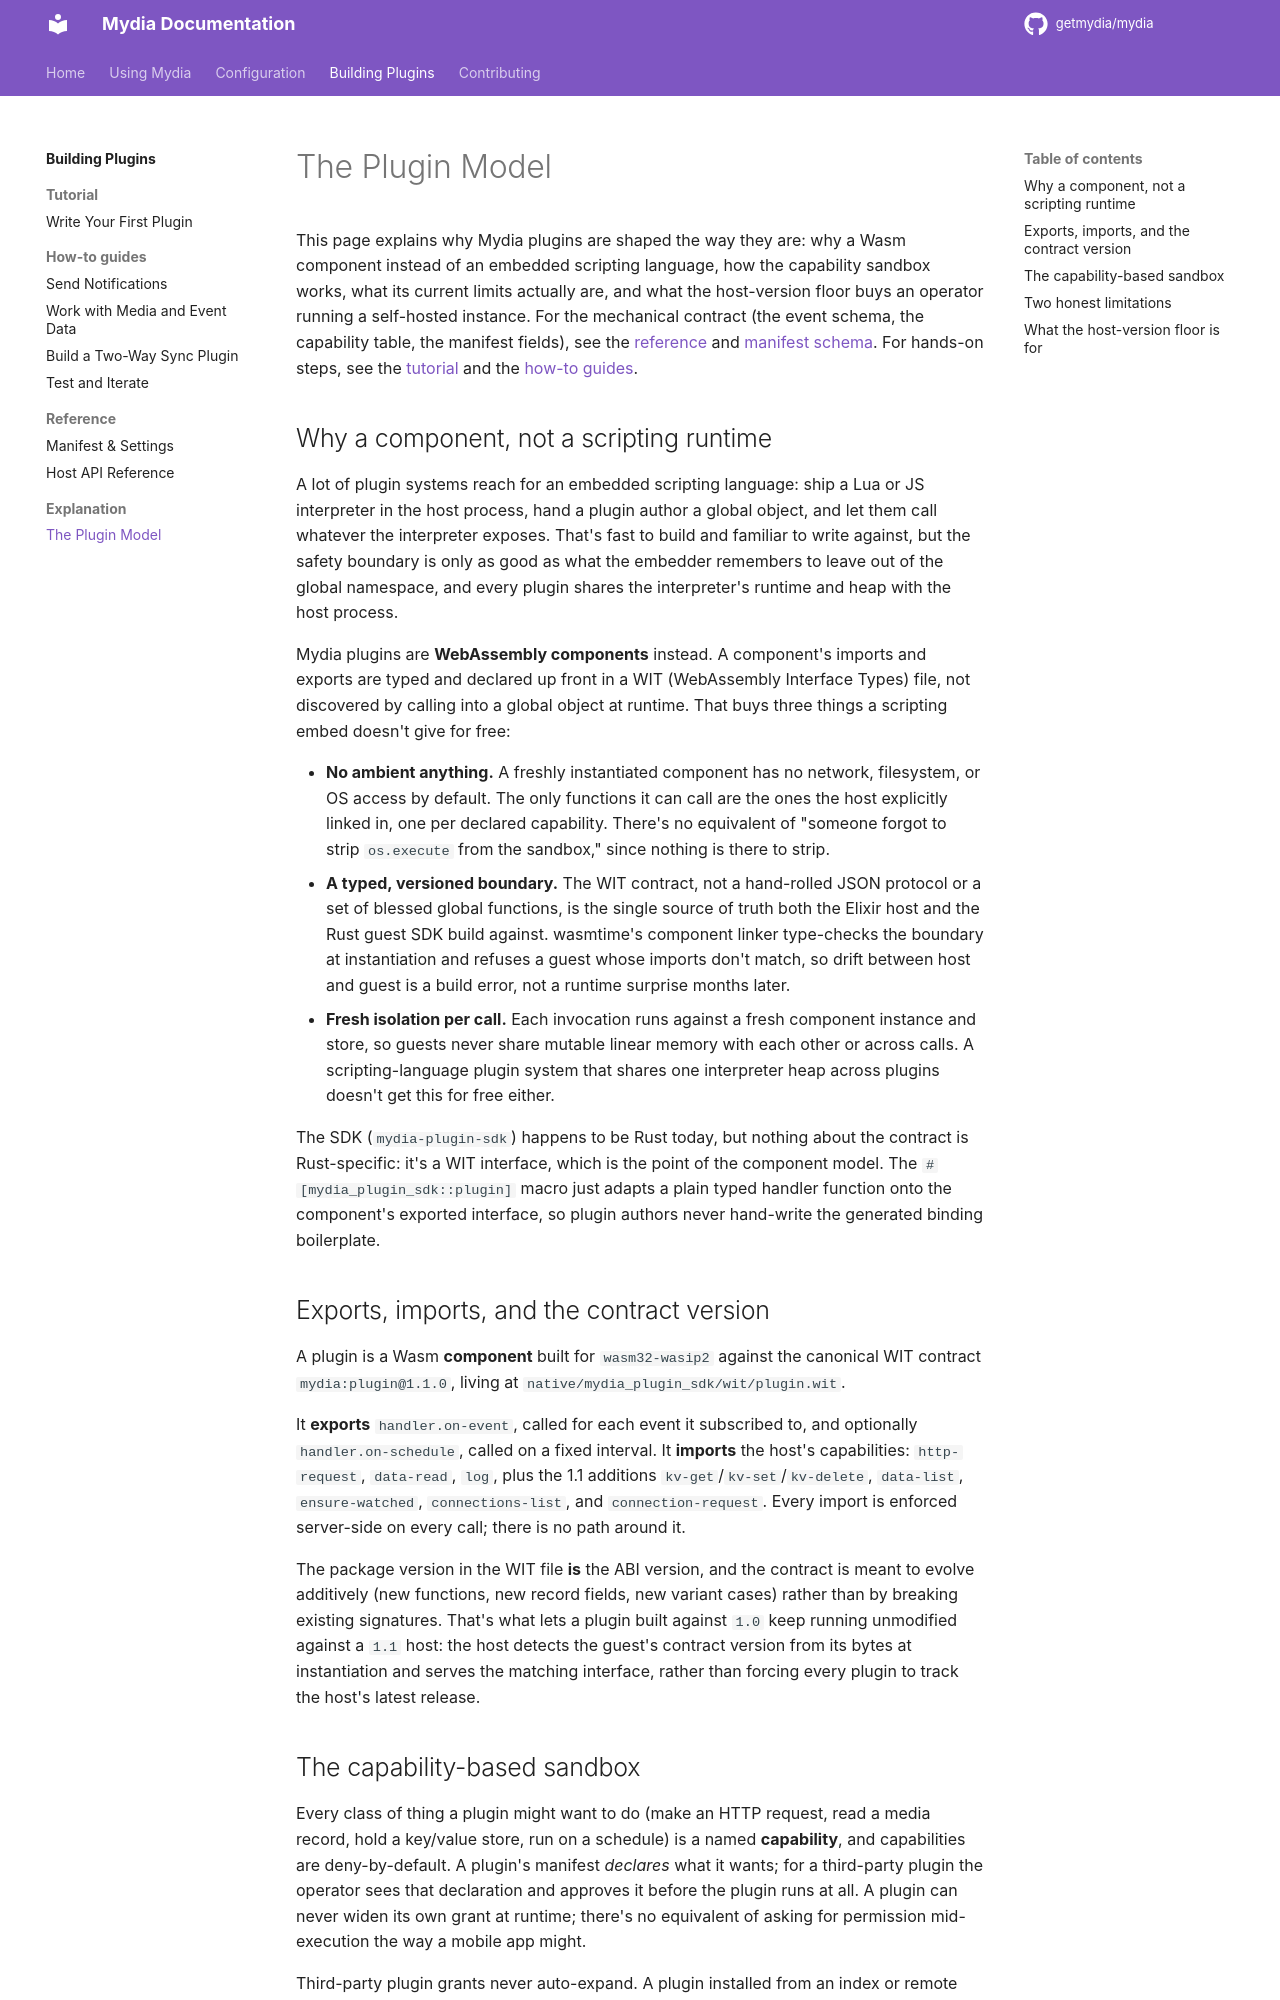

repository: getmydia/mydia · page: 0.15.0/plugins/explanation/plugin-model/index.html · generator: mkdocs

# The Plugin Model

This page explains why Mydia plugins are shaped the way they are: why a Wasm
component instead of an embedded scripting language, how the capability
sandbox works, what its current limits actually are, who gets trusted
and why, and what the host-version floor buys an operator running a self-hosted instance. For the
mechanical contract (the event schema, the capability table, the manifest
fields), see the [events](../reference/events.md),
[capabilities](../reference/capabilities.md),
[host functions](../reference/host-functions.md) and
[guest exports](../reference/guest-exports.md) references and the
[manifest schema](../reference/manifest.md). For hands-on steps, see the
[tutorial](../tutorial/write-your-first-plugin.md) and the
[how-to guides](../how-to/notifications.md).

## Why a component, not a scripting runtime

A lot of plugin systems reach for an embedded scripting language: ship a Lua
or JS interpreter in the host process, hand a plugin author a global object,
and let them call whatever the interpreter exposes. That's fast to build and
familiar to write against, but the safety boundary is only as good as what the
embedder remembers to leave out of the global namespace, and every plugin
shares the interpreter's runtime and heap with the host process.

Mydia plugins are **WebAssembly components** instead. A component's imports
and exports are typed and declared up front in a WIT (WebAssembly Interface
Types) file, not discovered by calling into a global object at runtime. That
buys three things a scripting embed doesn't give for free:

- **No ambient anything.** A freshly instantiated component has no network,
  filesystem, or OS access by default. The only functions it can call are the
  ones the host explicitly linked in, one per declared capability. There's no
  equivalent of "someone forgot to strip `os.execute` from the sandbox," since
  nothing is there to strip.
- **A typed, versioned boundary.** The WIT contract, not a hand-rolled JSON
  protocol or a set of blessed global functions, is the single source of
  truth both the Elixir host and the Rust guest SDK build against. wasmtime's
  component linker type-checks the boundary at instantiation and refuses a
  guest whose imports don't match, so drift between host and guest is a build
  error, not a runtime surprise months later.
- **Fresh isolation per call.** Each invocation runs against a fresh component
  instance and store, so guests never share mutable linear memory with each
  other or across calls. A scripting-language plugin system that shares one
  interpreter heap across plugins doesn't get this for free either.

The SDK (`mydia-plugin-sdk`) happens to be Rust today, but nothing
about the contract is Rust-specific: it's a WIT interface, which is the point
of the component model. The `#[mydia_plugin_sdk::plugin]` macro just adapts a
plain typed handler function onto the component's exported interface, so plugin
authors never hand-write the generated binding boilerplate.

## Exports, imports, and the contract version

A plugin is a Wasm **component** built for `wasm32-wasip2` against the
canonical WIT contract `mydia:plugin@1.8.0`, living at
`native/mydia_plugin_sdk/wit/plugin.wit`.

It **exports** handlers the host calls (events, schedules, the setup wizard,
health checks, pages, shelves) and **imports** the host's capabilities (HTTP,
data reads, the key-value store, watch-state writes, and so on). The SDK macro
generates the exports, and one a plugin does not implement returns an error.
Every import is enforced server-side on every call; there is no path around it.
Which function arrived in which contract version is listed in
[Contract versions](../reference/host-functions.md#contract-versions).

The package version in the WIT file **is** the ABI version, and the contract
is meant to evolve additively (new functions, new record fields, new variant
cases) rather than by breaking existing signatures. That's what lets a plugin
built against `1.0` keep running unmodified against a `1.8` host: the host
detects the guest's contract version from its bytes at instantiation and
serves the matching interface, rather than forcing every plugin to track the
host's latest release.

## What the host owns and what a plugin owns

Every plugin, bundled or third-party, follows one rule: **the host owns the
nouns other features need to see, and the plugin owns the behaviour specific to
the remote system.**

Two questions place any piece of a design:

- *Would the admin UI, a user's profile page, another feature, or a different
  plugin ever need to read or show this?* If so, it is a host noun. The plugin
  reads and writes it through contract functions, and the host stores it.
- *Does it change when the remote service changes its API?* If so, it belongs
  to the plugin.

**Host nouns** are watch state, favorites, which Mydia user is linked to which
remote account, per-user connections and their tokens, operator settings and
secrets, plugin instances, sync-run history, health status, schedules, egress
policy, and shelves. For a shelf, the list, its staleness and its dismissals are
the host's; choosing the titles is the plugin's. The host also renders every
screen. A plugin describes setup steps declaratively and ships no UI code of
its own.

**Plugin behaviour** is the protocol: auth handshakes, server discovery and
endpoint probing, pagination, parsing remote IDs, crawling the remote library
to build mappings, and the reconcile loop that decides what to pull and push.
The plugin's working state (checkpoints, cursors, mapping caches) lives in its
own store and is opaque to the host.

The same thinking shapes the write functions. Marking something watched is
idempotent, so a plugin can replay a sync after a crash and land in the same
place. Favoriting is additive only: no host function removes a favorite, so a
deletion on a remote list can never strip curation the user did in Mydia.

Three consequences follow:

- **A plugin never keeps the only copy of a host noun.** Storing account links
  or sync history in KV because the contract lacks a function for it is a
  violation. Add the noun to the host instead.
- **New host nouns are generic.** A noun is named for the concept ("account
  link", "sync run"), never for the service ("Plex profile"), and needs a
  plausible second consumer before it enters the contract.
- **Shared engines are optional helpers.** A Rust crate that packages
  reconciliation or polling logic is welcome, but the contract must never
  require it. A plugin written in another language, or one that needs a
  different loop, still gets every host noun.

A plugin can run as several **instances**, one per configured server or
account, when its manifest sets `multi_instance`. Each instance has its own
settings, store, account links, schedule and sync history, and the plugin
learns which instance it is serving from `instance_id` in its injected config.

The rule sits between two common designs. Typed-slot systems (Terraform
providers, Kodi PVR add-ons, Grafana data sources) keep the engine in the host
and leave the plugin a thin adapter. That duplicates nothing, but the engine
can never leave core and plugins cannot do what the slot did not anticipate.
Fully self-contained systems (Jellyfin's Trakt plugin, Obsidian, WordPress)
hand the plugin everything, including UI and storage. That gives authors full
freedom, but the host cannot explain what a plugin did and every plugin invents
its own UX. Home Assistant's integrations are the closest model to Mydia's:
self-contained code that plugs into host-owned entities and host-rendered
config flows.
